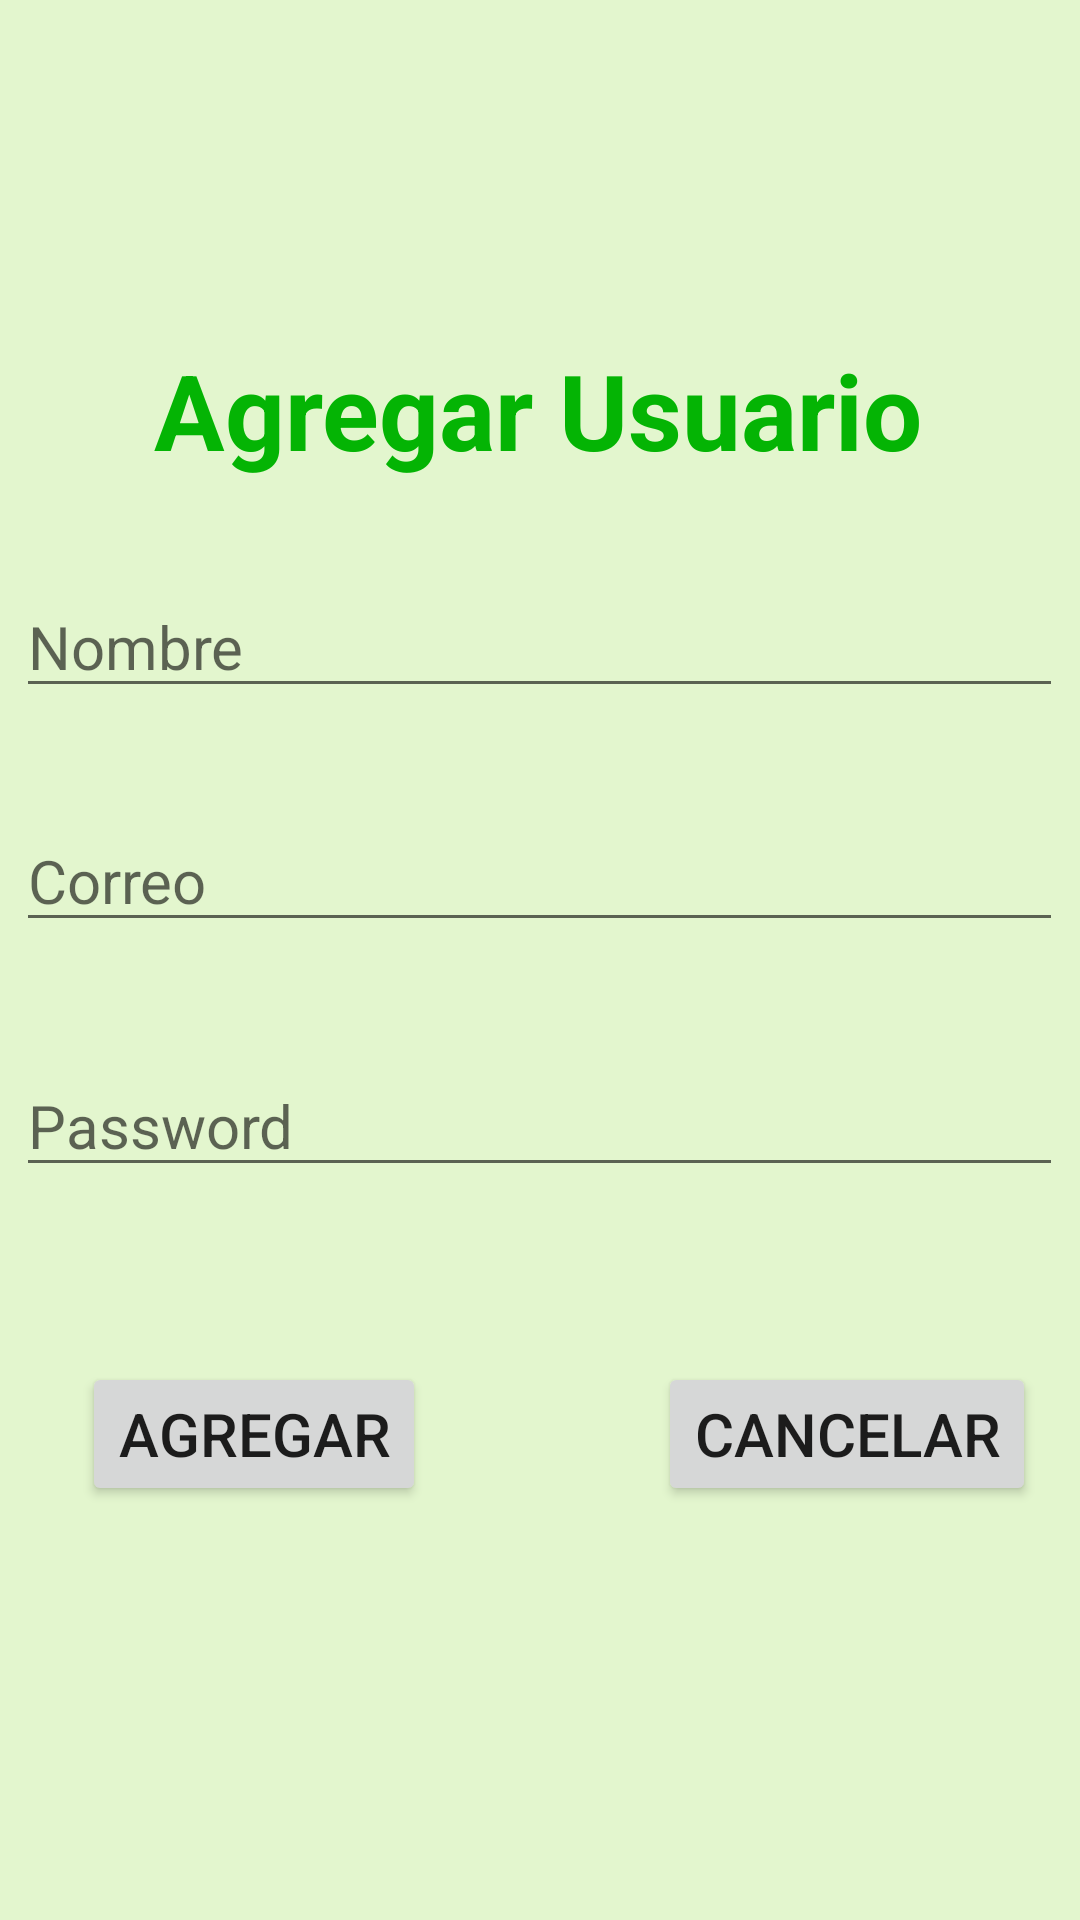

Layout XML and referenced resources for this Android screen:
<!-- AndroidManifest.xml: application theme Base.Theme.Ordinario -->
<!-- res/layout/activity_agregar_usuario.xml -->
<?xml version="1.0" encoding="utf-8"?>
<androidx.constraintlayout.widget.ConstraintLayout xmlns:android="http://schemas.android.com/apk/res/android"
    xmlns:app="http://schemas.android.com/apk/res-auto"
    xmlns:tools="http://schemas.android.com/tools"
    android:layout_width="match_parent"
    android:layout_height="match_parent"
    tools:context=".agregarUsuario"
    android:background="@color/verdeBajo">

    <TextView
        android:id="@+id/txvUsuario"
        android:layout_width="wrap_content"
        android:layout_height="wrap_content"
        android:text="Agregar Usuario"
        android:textColor="@color/verde"
        android:textSize="35dp"
        android:textStyle="bold"
        app:layout_constraintBottom_toBottomOf="parent"
        app:layout_constraintEnd_toEndOf="parent"
        app:layout_constraintHorizontal_bias="0.496"
        app:layout_constraintStart_toStartOf="parent"
        app:layout_constraintTop_toTopOf="parent"
        app:layout_constraintVertical_bias="0.191" />

    <EditText
        android:id="@+id/txtNombre"
        android:layout_width="349dp"
        android:layout_height="wrap_content"
        android:ems="10"
        android:hint="Nombre"
        android:inputType="text"
        android:textSize="20dp"
        app:layout_constraintBottom_toBottomOf="parent"
        app:layout_constraintEnd_toEndOf="parent"
        app:layout_constraintHorizontal_bias="0.497"
        app:layout_constraintStart_toStartOf="parent"
        app:layout_constraintTop_toTopOf="parent"
        app:layout_constraintVertical_bias="0.322" />

    <EditText
        android:id="@+id/txtAgregarCorreo"
        android:layout_width="349dp"
        android:layout_height="wrap_content"
        android:ems="10"
        android:hint="Correo"
        android:inputType="textEmailAddress"
        android:textSize="20dp"
        app:layout_constraintBottom_toBottomOf="parent"
        app:layout_constraintEnd_toEndOf="parent"
        app:layout_constraintHorizontal_bias="0.497"
        app:layout_constraintStart_toStartOf="parent"
        app:layout_constraintTop_toTopOf="parent"
        app:layout_constraintVertical_bias="0.453" />

    <EditText
        android:id="@+id/txtAgregarPassword"
        android:layout_width="349dp"
        android:layout_height="wrap_content"
        android:ems="10"
        android:hint="Password"
        android:inputType="textPassword"
        android:textSize="20dp"
        app:layout_constraintBottom_toBottomOf="parent"
        app:layout_constraintEnd_toEndOf="parent"
        app:layout_constraintHorizontal_bias="0.497"
        app:layout_constraintStart_toStartOf="parent"
        app:layout_constraintTop_toTopOf="parent"
        app:layout_constraintVertical_bias="0.59" />

    <Button
        android:id="@+id/btnAgregarUsuario"
        android:layout_width="wrap_content"
        android:layout_height="wrap_content"
        android:text="Agregar"
        android:textSize="20dp"
        app:layout_constraintBottom_toBottomOf="parent"
        app:layout_constraintEnd_toEndOf="parent"
        app:layout_constraintHorizontal_bias="0.112"
        app:layout_constraintStart_toStartOf="parent"
        app:layout_constraintTop_toTopOf="parent"
        app:layout_constraintVertical_bias="0.767" />

    <Button
        android:id="@+id/btnCancelar"
        android:layout_width="wrap_content"
        android:layout_height="wrap_content"
        android:text="Cancelar"
        android:textSize="20dp"
        app:layout_constraintBottom_toBottomOf="parent"
        app:layout_constraintEnd_toEndOf="parent"
        app:layout_constraintHorizontal_bias="0.938"
        app:layout_constraintStart_toStartOf="parent"
        app:layout_constraintTop_toTopOf="parent"
        app:layout_constraintVertical_bias="0.767" />

</androidx.constraintlayout.widget.ConstraintLayout>
<!-- resources referenced by this layout -->
<resources>
  <color name="verde">#04B404</color>
  <color name="verdeBajo">#E3F6CE</color>
  <style name="Base.Theme.Ordinario" parent="Theme.MaterialComponents.Light.DarkActionBar">
  
          
          <item name="colorPrimary">@color/verde</item>
          <item name="colorPrimaryVariant">@color/verde</item>
          <item name="colorOnPrimary">@color/white</item>
          
          <item name="colorSecondary">@color/verde</item>
          <item name="colorSecondaryVariant">@color/verde</item>
          <item name="colorOnSecondary">@color/black</item>
          
          <item name="android:statusBarColor" tools:targetApi="l">?attr/colorPrimaryVariant</item>
          
      </style>
  <color name="white">#FFFFFFFF</color>
  <color name="black">#FF000000</color>
</resources>
